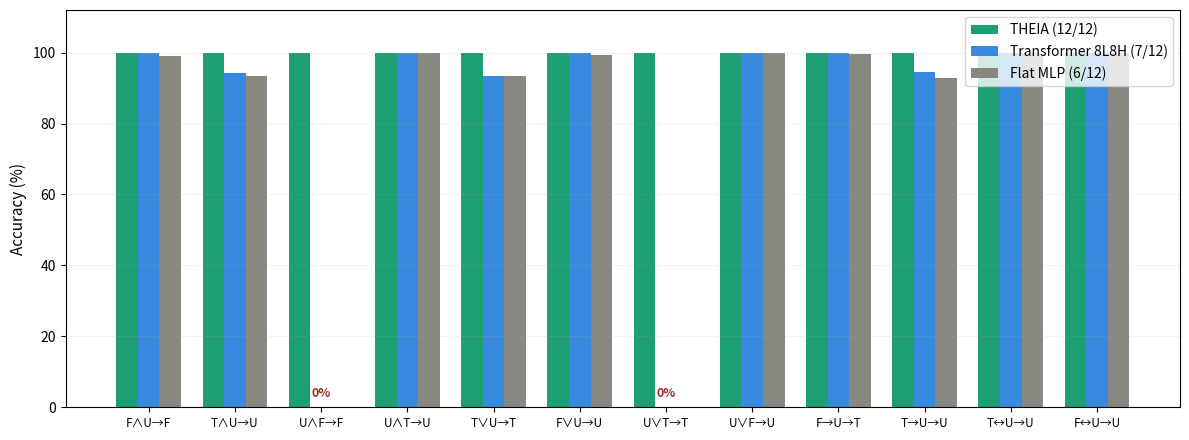

Source code (Python): (Note: this script raises an exception after producing the figure.)
"""
Per-rule Kleene accuracy bar chart: THEIA (12/12) vs Transformer 8L8H (7/12)
vs flat MLP (6/12). Per-rule values are hardcoded from the result tables.

Output: visualizations/kleene_comparison_en.png
"""
import matplotlib
matplotlib.use('Agg')
import matplotlib.pyplot as plt
import numpy as np

labels = ['F∧U→F','T∧U→U','U∧F→F','U∧T→U','T∨U→T','F∨U→U','U∨T→T','U∨F→U','F→U→T','T→U→U','T↔U→U','F↔U→U']
theia = [100,100,100,100,100,100,100,100,100,100,100,100]
tf8l =  [100,94.1,0,100,93.5,100,0,100,100,94.4,100,100]
mlp =   [98.9,93.3,0,100,93.3,99.3,0,100,99.5,92.7,100,100]

x = np.arange(len(labels))
w = 0.25

fig, ax = plt.subplots(figsize=(12, 4.5))

ax.bar(x - w, theia, w, label='THEIA (12/12)', color='#1D9E75')
ax.bar(x,     tf8l,  w, label='Transformer 8L8H (7/12)', color='#378ADD')
ax.bar(x + w, mlp,   w, label='Flat MLP (6/12)', color='#888780')

ax.set_ylabel('Accuracy (%)', fontsize=11)
ax.set_ylim(0, 112)
ax.set_xticks(x)
ax.set_xticklabels(labels, fontsize=8.5)
ax.legend(fontsize=10, loc='upper right')
ax.grid(axis='y', alpha=0.15)

for i in [2, 6]:
    ax.annotate('0%', xy=(i, 3), fontsize=9, ha='center', color='#A32D2D', fontweight='bold')

plt.tight_layout()
plt.savefig('visualizations/kleene_comparison_en.png', dpi=200, bbox_inches='tight')
print("Saved: kleene_comparison_en.png")
